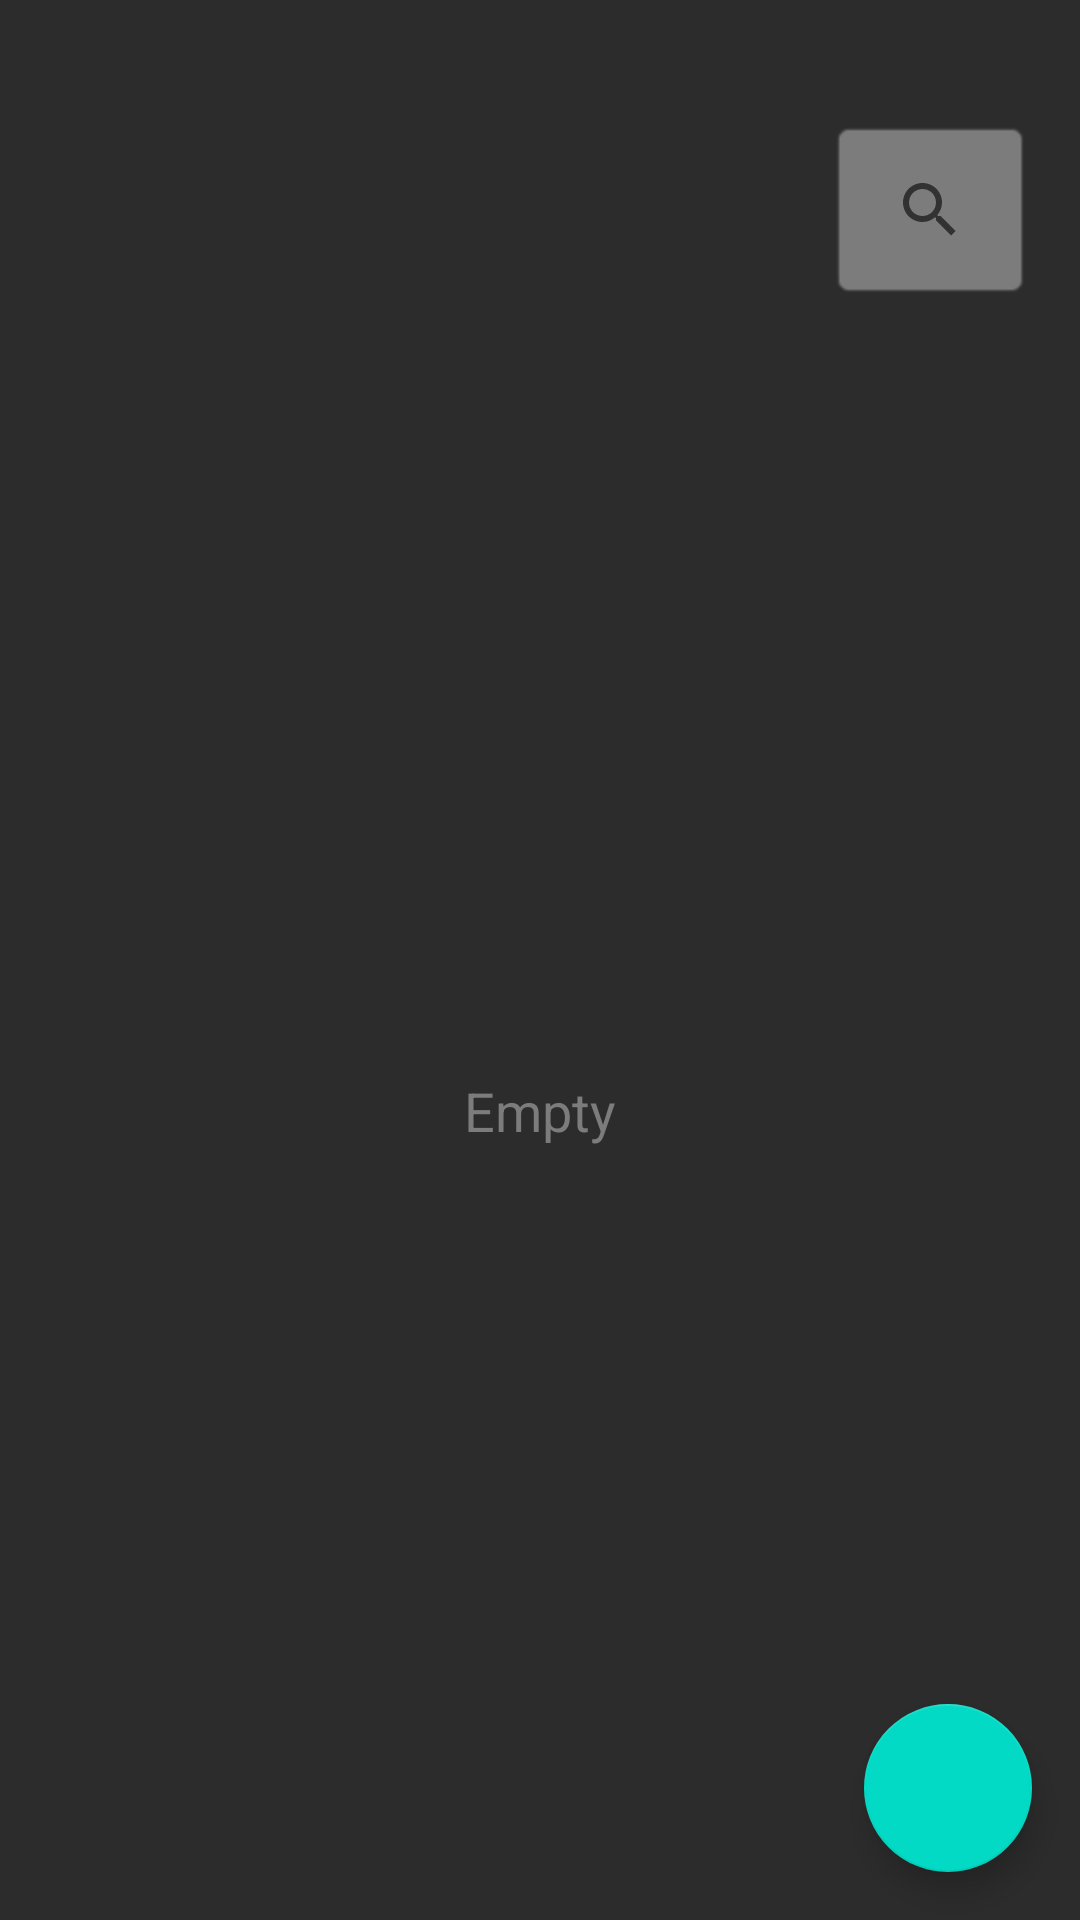

Produce the Android XML layout that renders to this screen, including the resource entries it uses.
<!-- AndroidManifest.xml: application theme Theme.Notepad -->
<!-- res/layout/activity_main.xml -->
<?xml version="1.0" encoding="utf-8"?>
<androidx.constraintlayout.widget.ConstraintLayout xmlns:android="http://schemas.android.com/apk/res/android"
    xmlns:app="http://schemas.android.com/apk/res-auto"
    xmlns:tools="http://schemas.android.com/tools"
    android:layout_width="match_parent"
    android:layout_height="match_parent"
    android:background="@color/main_back"
    tools:context=".MainActivity">

    <TextView
        android:id="@+id/noElements"
        android:layout_width="wrap_content"
        android:layout_height="wrap_content"
        android:background="@color/main_back"
        android:text="@string/empty"
        android:textColor="@color/light_grey"
        app:layout_constraintBottom_toBottomOf="parent"
        app:layout_constraintEnd_toEndOf="parent"
        app:layout_constraintStart_toStartOf="parent"
        android:textSize="18sp"
        app:layout_constraintTop_toTopOf="@+id/rcView" />

    <androidx.recyclerview.widget.RecyclerView
        android:id="@+id/rcView"
        android:layout_width="0dp"
        android:layout_height="0dp"
        android:layout_marginTop="100dp"
        app:layout_constraintBottom_toBottomOf="parent"
        app:layout_constraintEnd_toEndOf="parent"
        app:layout_constraintHorizontal_bias="1.0"
        app:layout_constraintStart_toStartOf="parent"
        app:layout_constraintTop_toTopOf="parent"
        app:layout_constraintVertical_bias="1.0">


    </androidx.recyclerview.widget.RecyclerView>

    <com.google.android.material.floatingactionbutton.FloatingActionButton
        android:id="@+id/btnAdd"
        android:onClick="onClickAdd"
        android:layout_width="wrap_content"
        android:layout_height="wrap_content"
        android:layout_alignParentEnd="true"
        android:layout_alignParentBottom="true"
        android:layout_margin="16dp"
        android:layout_marginEnd="16dp"
        android:clickable="true"
        android:src="@drawable/ic_add_note"
        app:layout_constraintBottom_toBottomOf="parent"
        app:layout_constraintEnd_toEndOf="parent"
        app:layout_constraintTop_toTopOf="parent"
        app:layout_constraintVertical_bias="1" />

    <SearchView
        android:id="@+id/searchView"
        android:layout_width="wrap_content"
        android:layout_height="wrap_content"
        android:layout_marginStart="16dp"
        android:layout_marginTop="40dp"
        android:layout_marginEnd="16dp"
        android:layout_marginBottom="52dp"
        android:background="@android:drawable/editbox_background"
        android:backgroundTint="@color/light_grey"
        android:fadeScrollbars="false"
        app:layout_constraintBottom_toTopOf="@+id/rcView"
        app:layout_constraintEnd_toEndOf="parent"
        app:layout_constraintHorizontal_bias="1.0"
        app:layout_constraintStart_toStartOf="parent"
        app:layout_constraintTop_toTopOf="parent"
        app:layout_constraintVertical_bias="0.0" />
</androidx.constraintlayout.widget.ConstraintLayout>
<!-- resources referenced by this layout -->
<resources>
  <color name="light_grey">#7C7C7C</color>
  <color name="main_back">#2C2C2C</color>
  <string name="empty">Empty</string>
  <style name="Theme.Notepad" parent="Theme.MaterialComponents.DayNight.DarkActionBar">
          
          <item name="colorPrimary">@color/purple_500</item>
          <item name="colorPrimaryVariant">@color/purple_700</item>
          <item name="colorOnPrimary">@color/white</item>
          
          <item name="colorSecondary">@color/teal_200</item>
          <item name="colorSecondaryVariant">@color/teal_700</item>
          <item name="colorOnSecondary">@color/black</item>
          
          <item name="android:statusBarColor" tools:targetApi="l">?attr/colorPrimaryVariant</item>
          <item name="android:windowFullscreen">true</item>
          <item name="windowNoTitle">true</item>
          <item name="windowActionBar">false</item>
          
      </style>
  <color name="purple_500">#FF6200EE</color>
  <color name="purple_700">#FF3700B3</color>
  <color name="white">#FFFFFFFF</color>
  <color name="teal_200">#FF03DAC5</color>
  <color name="teal_700">#FF018786</color>
  <color name="black">#FF000000</color>
</resources>
